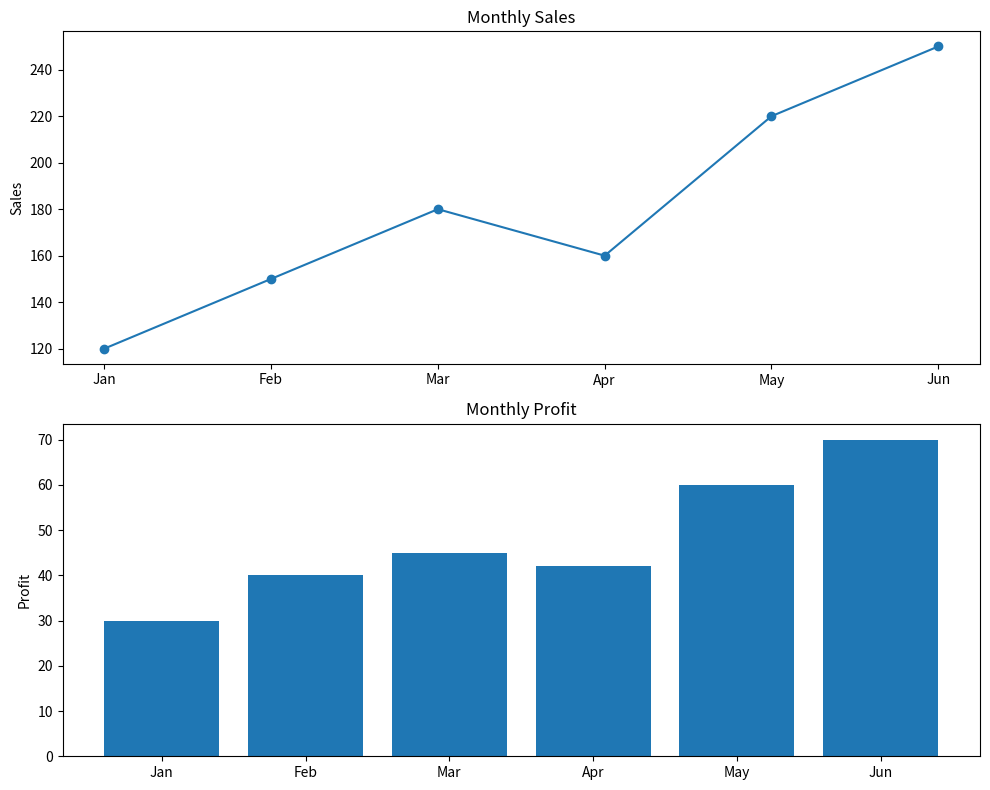

Write the Python code that produced this figure.
import matplotlib.pyplot as plt

months = ["Jan", "Feb", "Mar", "Apr", "May", "Jun"]
sales = [120, 150, 180, 160, 220, 250]
profit = [30, 40, 45, 42, 60, 70]

fig, ax = plt.subplots(2, 1, figsize=(10, 8))

ax[0].plot(months, sales, marker="o")
ax[0].set_title("Monthly Sales")
ax[0].set_ylabel("Sales")

ax[1].bar(months, profit)
ax[1].set_title("Monthly Profit")
ax[1].set_ylabel("Profit")

plt.tight_layout()
plt.show()
